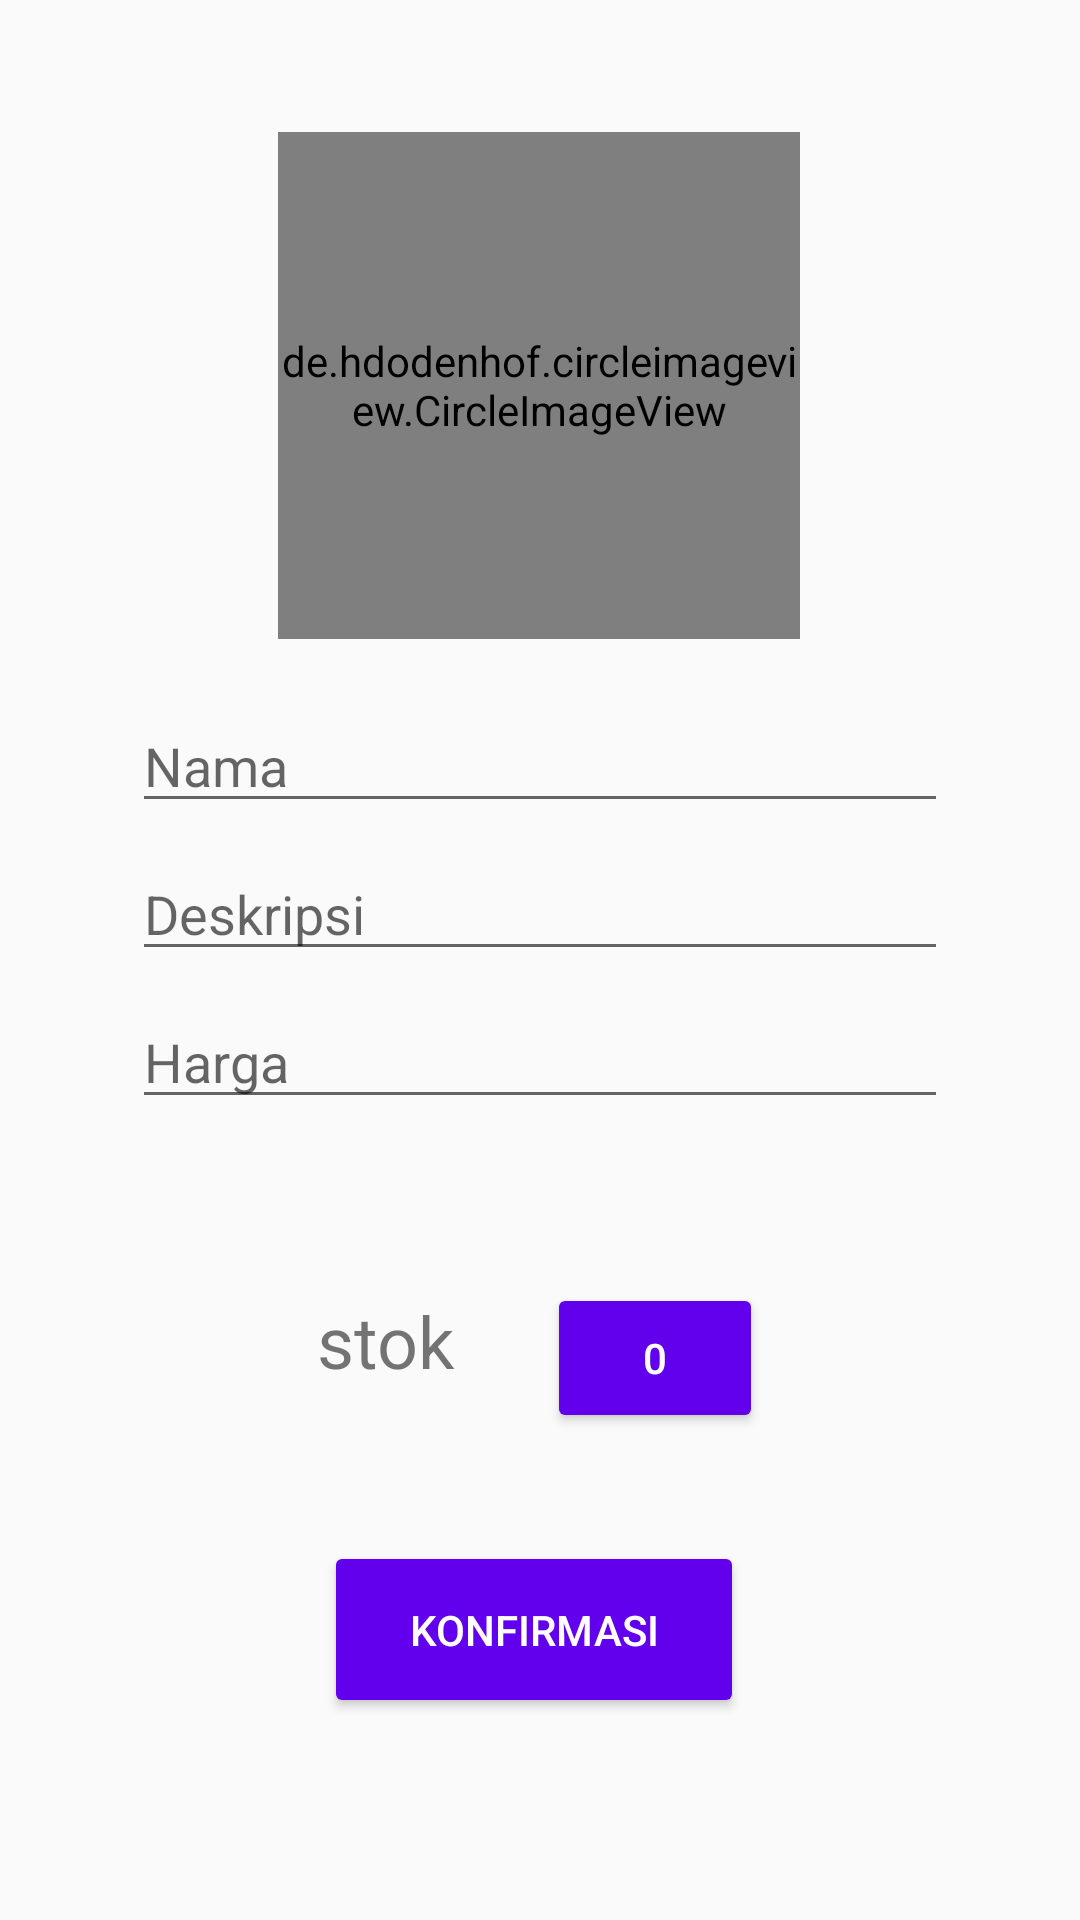

Reconstruct the res/layout file that produces this screen, plus the resources it refers to.
<!-- AndroidManifest.xml: application theme AppTheme -->
<!-- res/layout/activity_edit_offer.xml -->
<?xml version="1.0" encoding="utf-8"?>
<ScrollView xmlns:android="http://schemas.android.com/apk/res/android"
    xmlns:app="http://schemas.android.com/apk/res-auto"
    xmlns:tools="http://schemas.android.com/tools"
    android:id="@+id/myScrollView1"
    android:layout_width="match_parent"
    android:layout_height="match_parent">

    <androidx.constraintlayout.widget.ConstraintLayout
        android:layout_width="match_parent"
        android:layout_height="match_parent"
        tools:context=".DishesActivities.EditOffer">

        <EditText
            android:id="@+id/description"
            android:layout_width="0dp"
            android:layout_height="wrap_content"
            android:layout_marginStart="44dp"
            android:layout_marginTop="8dp"
            android:layout_marginEnd="44dp"
            android:ems="10"
            android:hint="Deskripsi"
            android:inputType="textMultiLine|textCapSentences"
            app:layout_constraintEnd_toEndOf="parent"
            app:layout_constraintStart_toStartOf="parent"
            app:layout_constraintTop_toBottomOf="@+id/name" />

        <EditText
            android:id="@+id/name"
            android:layout_width="0dp"
            android:layout_height="wrap_content"
            android:layout_marginStart="44dp"
            android:layout_marginTop="20dp"
            android:layout_marginEnd="44dp"
            android:ems="10"
            android:hint="Nama"
            android:inputType="textPersonName|textCapWords"
            app:layout_constraintEnd_toEndOf="parent"
            app:layout_constraintStart_toStartOf="parent"
            app:layout_constraintTop_toBottomOf="@+id/img_profile" />

        <Button
            android:id="@+id/button"
            android:layout_width="140dp"
            android:layout_height="59dp"
            android:layout_marginStart="16dp"
            android:layout_marginTop="36dp"
            android:layout_marginEnd="16dp"
            android:backgroundTint="@color/colorPrimary"
            android:text="Konfirmasi"
            android:textColor="@android:color/white"
            app:layout_constraintBottom_toBottomOf="parent"
            app:layout_constraintEnd_toEndOf="parent"
            app:layout_constraintHorizontal_bias="0.489"
            app:layout_constraintStart_toStartOf="parent"
            app:layout_constraintTop_toBottomOf="@+id/quantity"
            app:layout_constraintVertical_bias="0.0" />

        <de.hdodenhof.circleimageview.CircleImageView xmlns:card_view="http://schemas.android.com/apk/res-auto"
            android:id="@+id/img_profile"
            android:layout_width="174dp"
            android:layout_height="169dp"
            android:layout_marginStart="16dp"
            android:layout_marginTop="44dp"
            android:layout_marginEnd="16dp"
            android:src="@drawable/hamburger"
            app:layout_constraintEnd_toEndOf="parent"
            app:layout_constraintHorizontal_bias="0.497"
            app:layout_constraintStart_toStartOf="parent"
            app:layout_constraintTop_toBottomOf="@+id/title"
            card_view:layout_constraintTop_toTopOf="parent" />

        <ImageView
            android:id="@+id/plus"
            android:layout_width="38dp"
            android:layout_height="31dp"
            android:layout_marginTop="8dp"
            app:layout_constraintBottom_toBottomOf="@+id/img_profile"
            app:layout_constraintEnd_toEndOf="@+id/img_profile"
            app:layout_constraintHorizontal_bias="1.0"
            app:layout_constraintStart_toStartOf="@+id/img_profile"
            app:layout_constraintTop_toTopOf="parent"
            app:layout_constraintVertical_bias="1.0"
            app:srcCompat="@drawable/edit_photo"
            tools:ignore="VectorDrawableCompat" />

        <Button
            android:id="@+id/quantity"
            android:layout_width="72dp"
            android:layout_height="50dp"
            android:layout_marginTop="8dp"
            android:layout_marginEnd="100dp"
            android:layout_marginRight="100dp"
            android:backgroundTint="@color/colorPrimary"
            android:text="0"
            android:textColor="@android:color/white"
            app:layout_constraintBottom_toBottomOf="parent"
            app:layout_constraintEnd_toEndOf="parent"
            app:layout_constraintStart_toEndOf="@+id/textView2"
            app:layout_constraintTop_toBottomOf="@+id/price"
            app:layout_constraintVertical_bias="0.33"
            tools:ignore="MissingConstraints" />

        <TextView
            android:id="@+id/textView2"
            android:layout_width="71dp"
            android:layout_height="47dp"
            android:layout_marginStart="100dp"
            android:layout_marginLeft="100dp"
            android:layout_marginTop="8dp"
            android:text="stok"
            android:textSize="24sp"
            app:layout_constraintBottom_toBottomOf="@+id/quantity"
            app:layout_constraintEnd_toStartOf="@+id/quantity"
            app:layout_constraintHorizontal_bias="0.0"
            app:layout_constraintStart_toStartOf="parent"
            app:layout_constraintTop_toBottomOf="@+id/price"
            app:layout_constraintVertical_bias="1.0"
            tools:ignore="HardcodedText,MissingConstraints" />

        <EditText
            android:id="@+id/price"
            android:layout_width="0dp"
            android:layout_height="wrap_content"
            android:layout_marginStart="44dp"
            android:layout_marginLeft="44dp"
            android:layout_marginTop="8dp"
            android:layout_marginEnd="44dp"
            android:layout_marginRight="44dp"
            android:ems="10"
            android:hint="Harga"
            android:inputType="number"
            app:layout_constraintEnd_toEndOf="parent"
            app:layout_constraintStart_toStartOf="parent"
            app:layout_constraintTop_toBottomOf="@+id/description"
            tools:ignore="Autofill,HardcodedText" />

    </androidx.constraintlayout.widget.ConstraintLayout>
</ScrollView>
<!-- resources referenced by this layout -->
<resources>
  <style name="AppTheme" parent="Theme.AppCompat.Light.DarkActionBar">
          
          <item name="colorPrimary">@color/colorPrimary</item>
          <item name="colorPrimaryDark">@color/colorPrimaryDark</item>
          <item name="colorAccent">@color/colorAccent</item>
      </style>
  <!-- not gathered from this repository: default colours our renderer supplied (Android Studio template values) -->
  <color name="colorPrimary">#FF6200EE</color>
  <color name="colorPrimaryDark">#FF3700B3</color>
  <color name="colorAccent">#FF03DAC5</color>
</resources>
